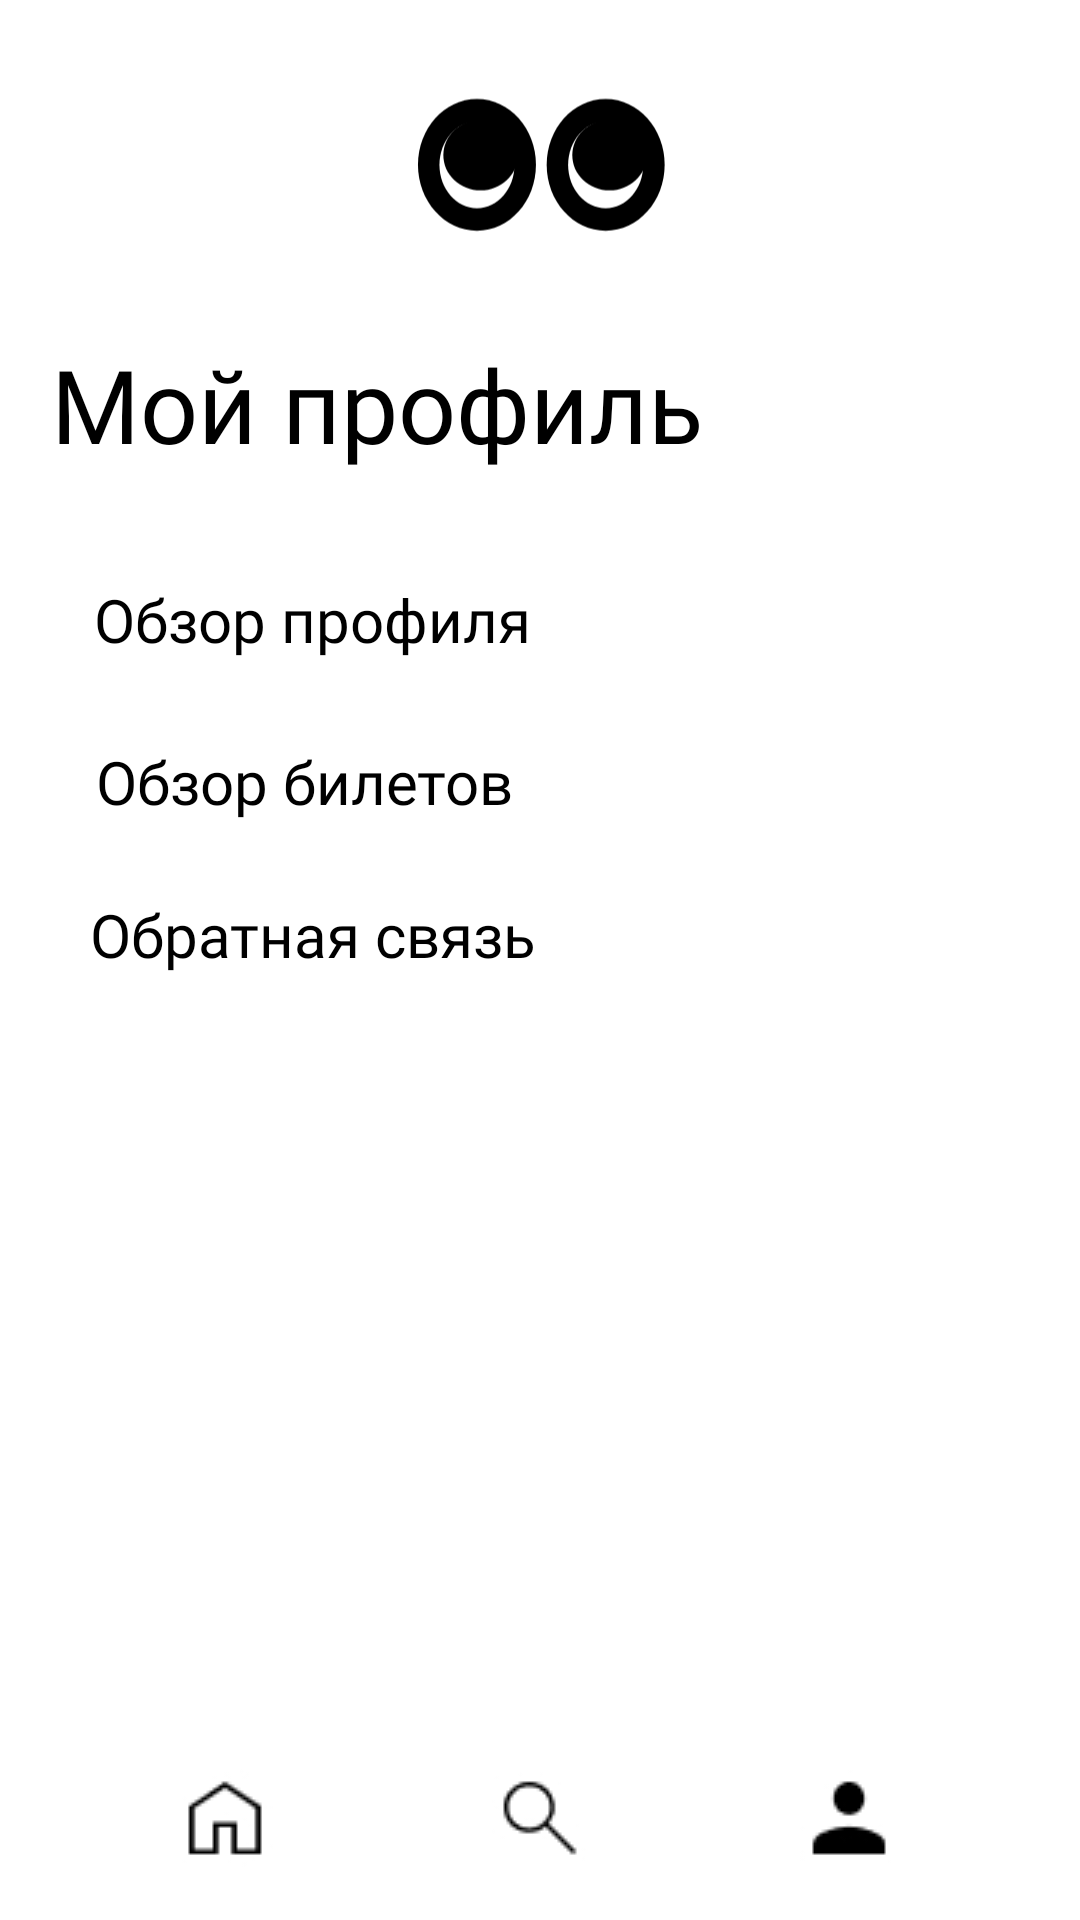

Here is an Android app screen rendered from its layout file. Give the layout XML and the strings, colors and styles it references.
<!-- AndroidManifest.xml: application theme Base.Theme.MyApplication -->
<!-- res/layout/activity_profile_page.xml -->
<?xml version="1.0" encoding="utf-8"?>
<androidx.constraintlayout.widget.ConstraintLayout xmlns:android="http://schemas.android.com/apk/res/android"
    xmlns:app="http://schemas.android.com/apk/res-auto"
    xmlns:tools="http://schemas.android.com/tools"
    android:id="@+id/main"
    android:layout_width="match_parent"
    android:layout_height="match_parent"
    tools:context=".ProfilePage"
    android:background="@color/white">

    <TextView
        android:id="@+id/orderHistory2"
        android:layout_width="239dp"
        android:layout_height="36dp"
        android:layout_marginStart="15dp"
        android:layout_marginTop="15dp"
        android:fontFamily="@font/anek_latin_semibold"
        android:text="@string/faq"
        android:textColor="@color/black"
        android:textSize="20sp"
        app:layout_constraintEnd_toEndOf="parent"
        app:layout_constraintHorizontal_bias="0.14"
        app:layout_constraintStart_toStartOf="parent"
        app:layout_constraintTop_toBottomOf="@+id/orderHistory" />

    <ImageButton
        android:id="@+id/search_page_bold"
        android:layout_width="wrap_content"
        android:layout_height="wrap_content"
        android:backgroundTint="#FFFFFF"
        android:contentDescription="@string/email"
        app:layout_constraintBottom_toBottomOf="parent"
        app:layout_constraintStart_toStartOf="parent"
        app:srcCompat="@drawable/searchbold" />

    <ImageButton
        android:id="@+id/home_page_notbold"
        android:layout_width="wrap_content"
        android:layout_height="wrap_content"
        android:backgroundTint="#FFFFFF"
        android:contentDescription="@string/email"
        app:layout_constraintBottom_toBottomOf="parent"
        app:layout_constraintStart_toStartOf="parent"
        app:srcCompat="@drawable/homenotbold" />

    <ImageButton
        android:id="@+id/profile_page_bold"
        android:layout_width="wrap_content"
        android:layout_height="wrap_content"
        android:backgroundTint="#FFFFFF"
        android:contentDescription="@string/email"
        app:layout_constraintBottom_toBottomOf="parent"
        app:layout_constraintEnd_toEndOf="parent"
        app:srcCompat="@drawable/profilebold" />

    <ImageButton
        android:id="@+id/search_page_notbold"
        android:layout_width="wrap_content"
        android:layout_height="wrap_content"
        android:backgroundTint="#FFFFFF"
        android:contentDescription="@string/email"
        app:layout_constraintBottom_toBottomOf="parent"
        app:layout_constraintEnd_toEndOf="parent"
        app:layout_constraintStart_toStartOf="parent"
        app:srcCompat="@drawable/search" />

    











    <TextView
        android:id="@+id/textView5"
        android:layout_width="304dp"
        android:layout_height="51dp"
        android:layout_marginStart="10dp"
        android:layout_marginTop="10dp"
        android:fontFamily="@font/anek_latin_semibold"
        android:text="@string/myprofile"
        android:textColor="@color/black"
        android:textSize="34sp"
        app:layout_constraintBottom_toTopOf="@+id/search_page_notbold"
        app:layout_constraintEnd_toEndOf="parent"
        app:layout_constraintHorizontal_bias="0.149"
        app:layout_constraintStart_toStartOf="parent"
        app:layout_constraintTop_toBottomOf="@+id/imageView"
        app:layout_constraintVertical_bias="0.0" />

    <TextView
        android:id="@+id/textViewProfileInformation"
        android:layout_width="201dp"
        android:layout_height="39dp"
        android:layout_marginStart="15dp"
        android:layout_marginTop="30dp"
        android:fontFamily="@font/anek_latin_semibold"
        android:text="@string/profileview"
        android:textColor="@color/black"
        android:textSize="20sp"
        app:layout_constraintEnd_toEndOf="parent"
        app:layout_constraintHorizontal_bias="0.114"
        app:layout_constraintStart_toStartOf="parent"
        app:layout_constraintTop_toBottomOf="@+id/textView5" />

    <TextView
        android:id="@+id/orderHistory"
        android:layout_width="191dp"
        android:layout_height="36dp"
        android:layout_marginStart="15dp"
        android:layout_marginTop="15dp"
        android:fontFamily="@font/anek_latin_semibold"
        android:text="@string/ticketview"
        android:textColor="@color/black"
        android:textSize="20sp"
        app:layout_constraintEnd_toEndOf="parent"
        app:layout_constraintHorizontal_bias="0.11"
        app:layout_constraintStart_toStartOf="parent"
        app:layout_constraintTop_toBottomOf="@+id/textViewProfileInformation" />

    <ImageView
        android:id="@+id/imageView"
        android:layout_width="wrap_content"
        android:layout_height="wrap_content"
        android:layout_marginTop="10dp"
        android:contentDescription="@string/ticketview"
        app:layout_constraintBottom_toTopOf="@+id/search_page_notbold"
        app:layout_constraintEnd_toEndOf="parent"
        app:layout_constraintHorizontal_bias="0.0"
        app:layout_constraintStart_toStartOf="parent"
        app:layout_constraintTop_toTopOf="parent"
        app:layout_constraintVertical_bias="0.0"
        app:srcCompat="@drawable/headereverywhere" />

</androidx.constraintlayout.widget.ConstraintLayout>
<!-- resources referenced by this layout -->
<resources>
  <color name="black">#FF000000</color>
  <color name="white">#FFFFFFFF</color>
  <!-- drawable headereverywhere (drawable) -->
  <vector xmlns:android="http://schemas.android.com/apk/res/android"
      android:width="412dp"
      android:height="92dp"
      android:viewportWidth="412"
      android:viewportHeight="92">
    <path
        android:pathData="M0,6h412v80h-412z"
        android:fillColor="#ffffff"/>
    <path
        android:pathData="M181.95,69.92C194.38,69.92 204.45,58.66 204.45,44.77C204.45,30.89 194.38,19.63 181.95,19.63C169.53,19.63 159.45,30.89 159.45,44.77C159.45,58.66 169.53,69.92 181.95,69.92Z"
        android:fillColor="#000000"/>
    <path
        android:pathData="M231.05,69.92C243.47,69.92 253.55,58.66 253.55,44.77C253.55,30.89 243.47,19.63 231.05,19.63C218.62,19.63 208.55,30.89 208.55,44.77C208.55,58.66 218.62,69.92 231.05,69.92Z"
        android:fillColor="#000000"/>
    <path
        android:pathData="M181.95,61.33C189.86,61.33 196.27,53.92 196.27,44.77C196.27,35.63 189.86,28.21 181.95,28.21C174.05,28.21 167.64,35.63 167.64,44.77C167.64,53.92 174.05,61.33 181.95,61.33Z"
        android:fillColor="#ffffff"/>
    <path
        android:pathData="M231.05,61.33C238.95,61.33 245.36,53.92 245.36,44.77C245.36,35.63 238.95,28.21 231.05,28.21C223.14,28.21 216.73,35.63 216.73,44.77C216.73,53.92 223.14,61.33 231.05,61.33Z"
        android:fillColor="#ffffff"/>
    <path
        android:pathData="M197.51,41.09C197.51,48.49 191.16,54.49 183.32,54.49C175.49,54.49 169.13,48.49 169.13,41.09C169.13,33.69 175.49,27.69 183.32,27.69C191.16,27.69 197.51,33.69 197.51,41.09Z"
        android:fillColor="#000000"/>
    <path
        android:pathData="M246.7,41.09C246.7,48.49 240.35,54.49 232.51,54.49C224.68,54.49 218.32,48.49 218.32,41.09C218.32,33.69 224.68,27.69 232.51,27.69C240.35,27.69 246.7,33.69 246.7,41.09Z"
        android:fillColor="#000000"/>
  </vector>
  <!-- drawable homenotbold: jpg bitmap (drawable, 1916 bytes) -->
  <!-- drawable profilebold: jpg bitmap (drawable, 1671 bytes) -->
  <!-- drawable search: jpg bitmap (drawable, 1639 bytes) -->
  <!-- drawable searchbold: jpg bitmap (drawable, 1762 bytes) -->
  <string name="email">Email</string>
  <string name="faq">Обратная связь</string>
  <string name="myprofile">Мой профиль</string>
  <string name="profileview">Обзор профиля</string>
  <string name="ticketview">Обзор билетов</string>
  <style name="Base.Theme.MyApplication" parent="Theme.Material3.DayNight.NoActionBar">
          
          
  
          <item name="android:windowFullscreen">true</item>
          <item name="android:windowTranslucentStatus">true</item>
  <item name="android:windowActivityTransitions">true</item>
      </style>
</resources>
